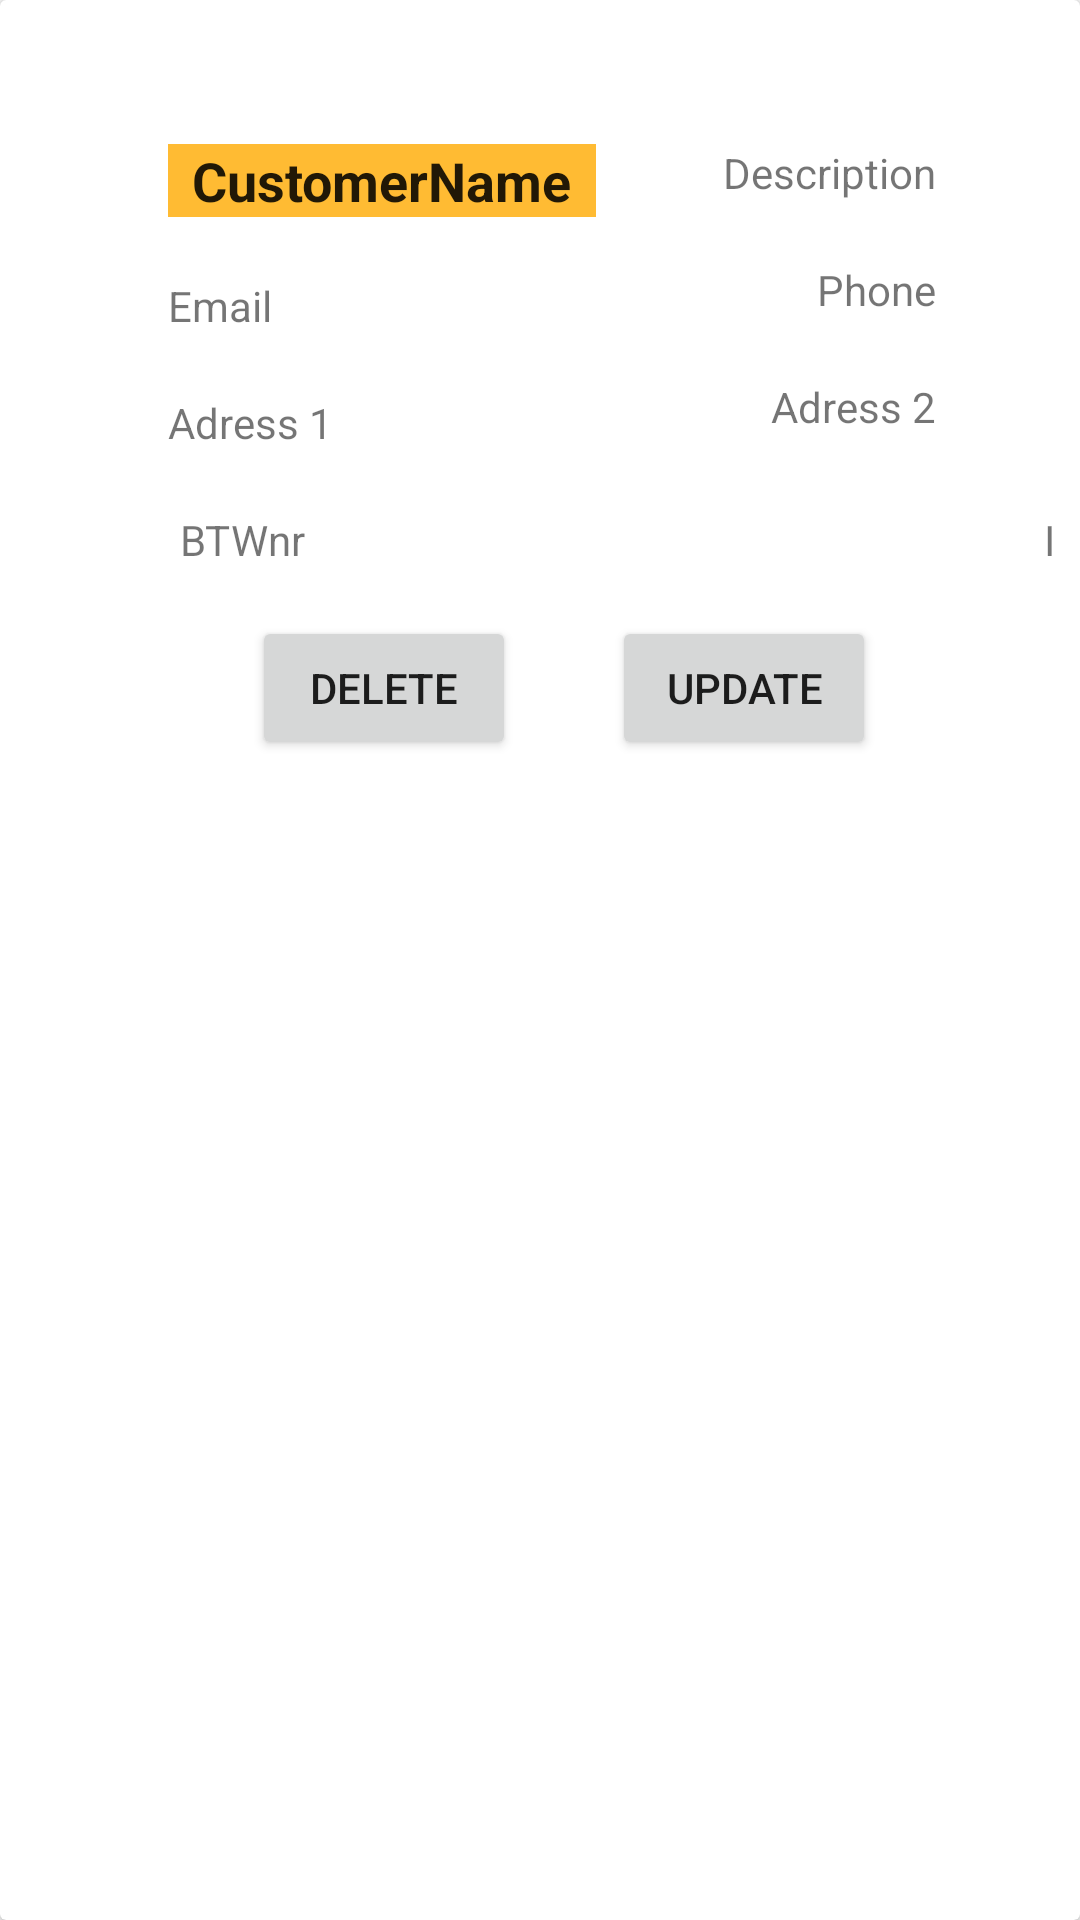

This screen was rendered from an Android layout file. Write that file and the resources it references.
<!-- AndroidManifest.xml: application theme AppTheme -->
<!-- res/layout/ticket_customers_overview.xml -->
<?xml version="1.0" encoding="utf-8"?>
<androidx.cardview.widget.CardView
    xmlns:android="http://schemas.android.com/apk/res/android"
    xmlns:app="http://schemas.android.com/apk/res-auto"
    xmlns:tools="http://schemas.android.com/tools"
    android:id="@+id/customer_cardView"
    android:layout_width="match_parent"
    android:layout_margin="4dp"
    android:layout_height="wrap_content">

    <androidx.constraintlayout.widget.ConstraintLayout
        android:id="@+id/ticket"
        android:layout_width="match_parent"
        android:layout_height="match_parent"
        android:padding="8dp">

    <TextView
        android:id="@+id/tv_customerName"
        android:layout_width="wrap_content"
        android:layout_height="wrap_content"
        android:layout_marginStart="48dp"
        android:layout_marginTop="40dp"
        android:text="CustomerName"
        android:textSize="18dp"
        android:textStyle="bold"
        style="@style/jobPerformance_title"
        app:layout_constraintStart_toStartOf="parent"
        app:layout_constraintTop_toTopOf="parent" />


    <TextView
        android:id="@+id/tv_email"
        android:layout_width="wrap_content"
        android:layout_height="wrap_content"
        android:layout_marginStart="48dp"
        android:layout_marginTop="20dp"
        android:text="Email"
        app:layout_constraintStart_toStartOf="parent"
        app:layout_constraintTop_toBottomOf="@+id/tv_customerName" />

    <TextView
        android:id="@+id/tv_phone"
        android:layout_width="wrap_content"
        android:layout_height="wrap_content"
        android:layout_marginTop="20dp"
        android:layout_marginEnd="40dp"
        android:text="Phone"
        app:layout_constraintEnd_toEndOf="parent"
        app:layout_constraintTop_toBottomOf="@+id/tv_description" />

    <TextView
        android:id="@+id/tv_adress1"
        android:layout_width="wrap_content"
        android:layout_height="wrap_content"
        android:layout_marginStart="48dp"
        android:layout_marginTop="20dp"
        android:text="Adress 1"
        app:layout_constraintStart_toStartOf="parent"
        app:layout_constraintTop_toBottomOf="@+id/tv_email" />

    <TextView
        android:id="@+id/tv_adress2"
        android:layout_width="wrap_content"
        android:layout_height="wrap_content"
        android:layout_marginTop="20dp"
        android:layout_marginEnd="40dp"
        android:text="Adress 2"
        app:layout_constraintEnd_toEndOf="parent"
        app:layout_constraintTop_toBottomOf="@+id/tv_phone" />

    <TextView
        android:id="@+id/tv_description"
        android:layout_width="wrap_content"
        android:layout_height="wrap_content"
        android:layout_marginTop="40dp"
        android:layout_marginEnd="40dp"
        android:text="Description"
        app:layout_constraintEnd_toEndOf="parent"
        app:layout_constraintTop_toTopOf="parent" />

    <TextView
        android:id="@+id/tv_BTWnr"
        android:layout_width="wrap_content"
        android:layout_height="wrap_content"
        android:layout_marginStart="52dp"
        android:layout_marginTop="20dp"
        android:text="BTWnr"
        app:layout_constraintStart_toStartOf="parent"
        app:layout_constraintTop_toBottomOf="@+id/tv_adress1" />

    <TextView
        android:id="@+id/tv_info"
        android:layout_width="wrap_content"
        android:layout_height="wrap_content"
        android:layout_marginStart="340dp"
        android:layout_marginTop="20dp"
        android:text="Info"
        app:layout_constraintStart_toStartOf="parent"
        app:layout_constraintTop_toBottomOf="@+id/tv_adress1" />

        <Button
            android:id="@+id/btn_delete"
            android:layout_width="wrap_content"
            android:layout_height="wrap_content"
            android:layout_marginStart="76dp"
            android:layout_marginTop="16dp"
            android:text="delete"
            app:layout_constraintStart_toStartOf="parent"
            app:layout_constraintTop_toBottomOf="@+id/tv_BTWnr" />

        <Button
            android:id="@+id/btn_update"
            android:layout_width="wrap_content"
            android:layout_height="wrap_content"
            android:layout_marginTop="16dp"
            android:layout_marginEnd="60dp"
            android:text="update"
            app:layout_constraintEnd_toEndOf="parent"
            app:layout_constraintTop_toBottomOf="@+id/tv_BTWnr" />
    </androidx.constraintlayout.widget.ConstraintLayout>

</androidx.cardview.widget.CardView>
<!-- resources referenced by this layout -->
<resources>
  <style name="jobPerformance_title">
      <item name="android:layout_width">match_parent</item>
      <item name="android:layout_marginBottom">8dp</item>
      <item name="android:paddingLeft">8dp</item>
          <item name="android:paddingRight">8dp</item>
      <item name="android:background">@android:color/holo_orange_light</item>
      <item name="android:textAppearance">@android:style/TextAppearance.Large</item>
  </style>
  <style name="AppTheme" parent="Theme.AppCompat.Light.DarkActionBar">
          
          <item name="colorPrimary">@color/colorPrimary</item>
          <item name="colorPrimaryDark">@color/colorPrimaryDark</item>
          <item name="colorAccent">@color/colorAccent</item>
      </style>
  <!-- not gathered from this repository: default colours our renderer supplied (Android Studio template values) -->
  <color name="colorPrimary">#FF6200EE</color>
  <color name="colorPrimaryDark">#FF3700B3</color>
  <color name="colorAccent">#FF03DAC5</color>
</resources>
